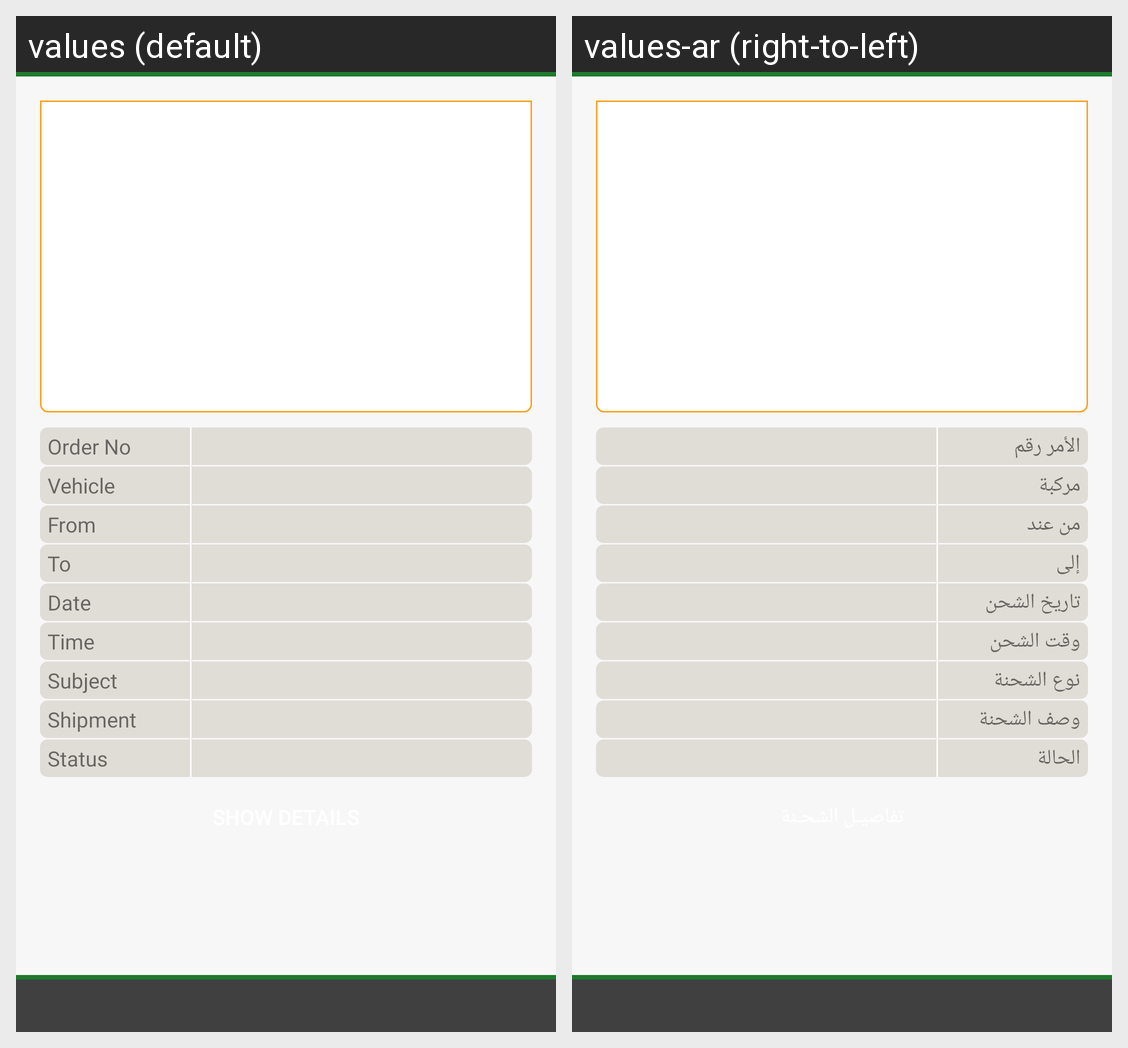

Translations of the strings shown on this Android screen, per locale in the grid:
Android screen res/layout/content_my_orders.xml rendered under 2 locales, left to right: values (default), values-ar (right-to-left). Device: Nexus 5 (rendered at 1080×1920; each locale shown at half size, 540×960, under a caption strip naming it); theme AppTheme.
Strings drawn on this screen, with the default value and each locale's value (text and hints the layout hard-codes, and strings that could not be matched under every locale, appear in the picture but are not listed):

MyOrders
  values: My Orders
  values-ar: رحلاتي

OrderNo
  values: Order No
  values-ar: الأمر رقم

Vehicle
  values: Vehicle
  values-ar: مركبة

From
  values: From
  values-ar: من عند

To
  values: To
  values-ar: إلى

Date
  values: Date
  values-ar: تاريخ الشحن

Time
  values: Time
  values-ar: وقت الشحن

Subject
  values: Subject
  values-ar: نوع الشحنة

Shipment
  values: Shipment
  values-ar: وصف الشحنة

Status
  values: Status
  values-ar: الحالة
